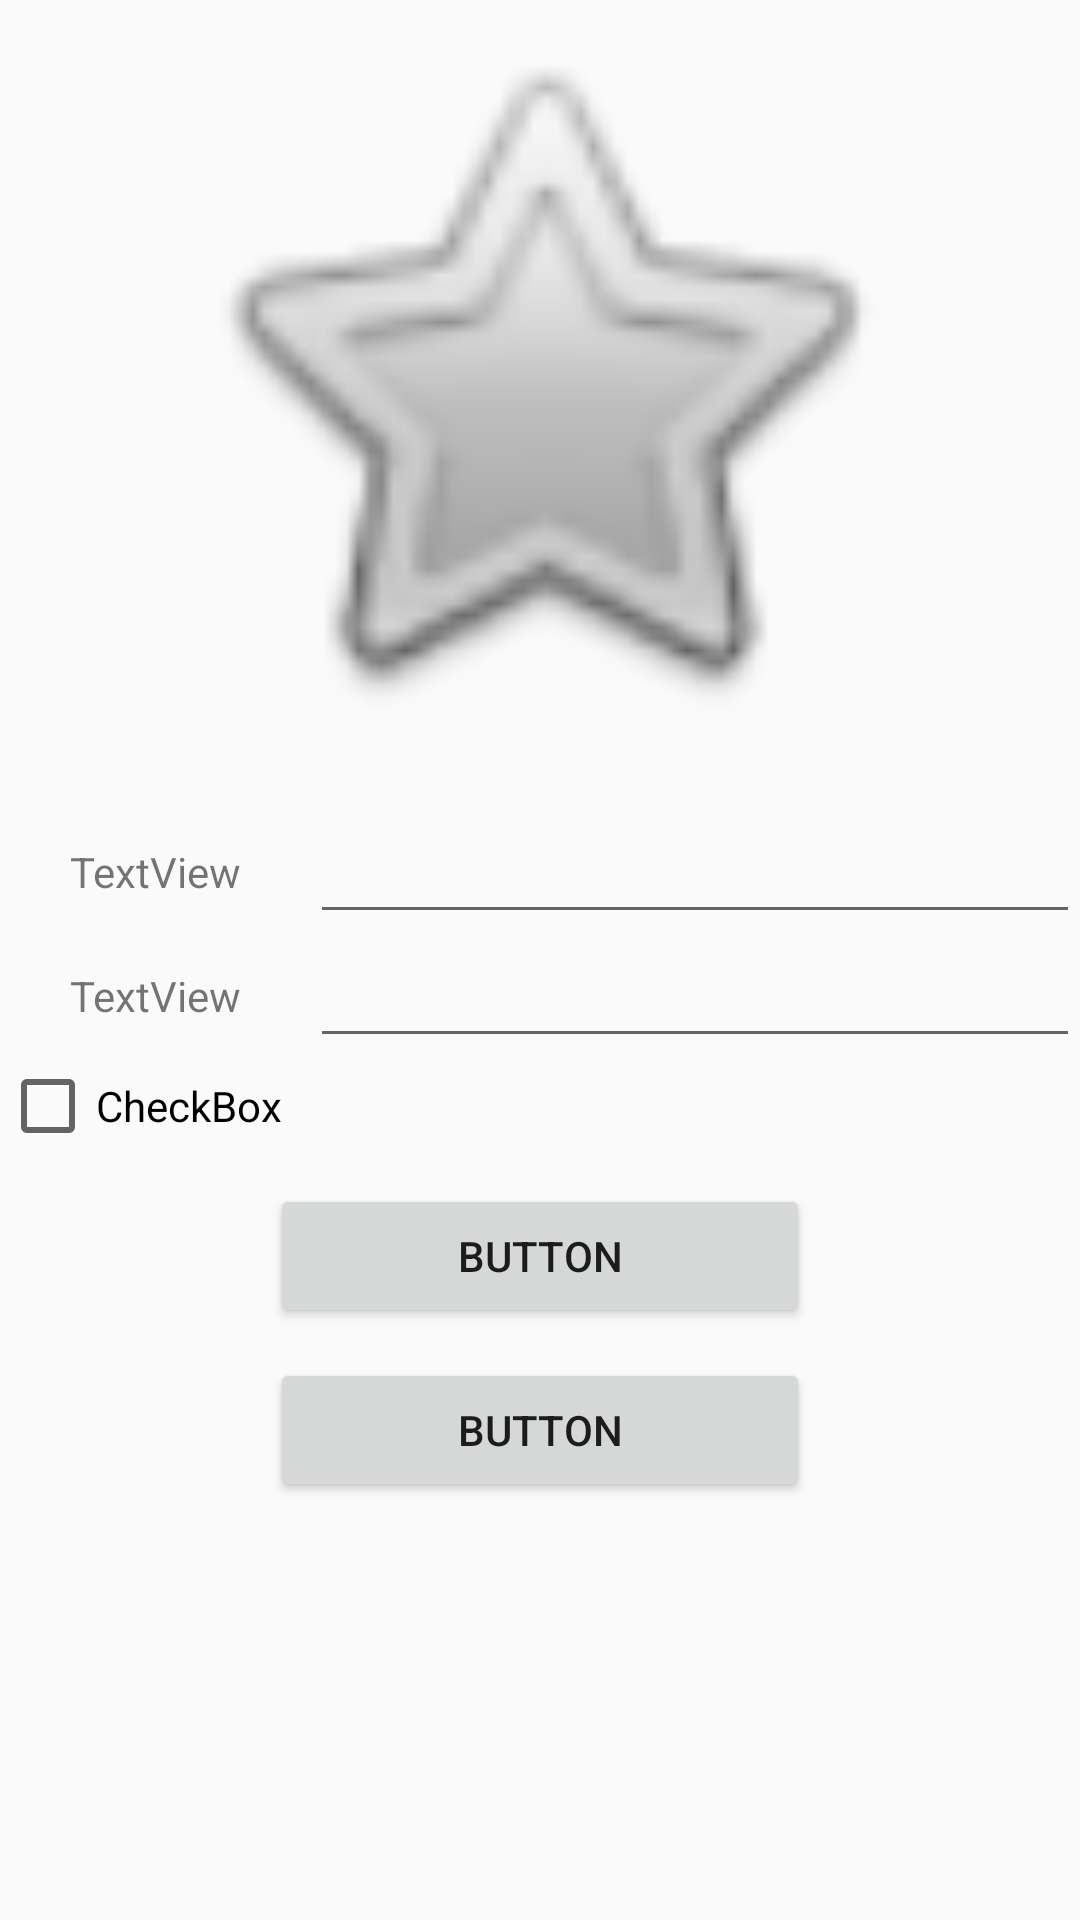

Reconstruct the res/layout file that produces this screen, plus the resources it refers to.
<!-- AndroidManifest.xml: application theme Theme.AppCompat.Light.NoActionBar -->
<!-- res/layout/activity_login.xml -->
<?xml version="1.0" encoding="utf-8"?>
<android.support.constraint.ConstraintLayout xmlns:android="http://schemas.android.com/apk/res/android"
    xmlns:app="http://schemas.android.com/apk/res-auto"
    xmlns:tools="http://schemas.android.com/tools"
    android:layout_width="match_parent"
    android:layout_height="match_parent"
    tools:context="be.eaict.sleepqualitymeter.login">

    <LinearLayout
        android:layout_width="match_parent"
        android:layout_height="match_parent"
        android:orientation="vertical">

        <ImageView
            android:id="@+id/lgnImg"
            android:layout_width="match_parent"
            android:layout_height="250dp"
            app:srcCompat="@android:drawable/btn_star" />

        <LinearLayout
            android:layout_width="match_parent"
            android:layout_height="wrap_content"
            android:layout_marginTop="20dp"
            android:orientation="horizontal">

            <TextView
                android:id="@+id/lgnTxtUsername"
                android:layout_width="wrap_content"
                android:layout_height="match_parent"
                android:layout_weight="1"
                android:gravity="center_vertical|center_horizontal"
                android:text="TextView"
                android:textAlignment="gravity" />

            <EditText
                android:id="@+id/lgnEditUsername"
                android:layout_width="wrap_content"
                android:layout_height="wrap_content"
                android:layout_weight="1"
                android:ems="10"
                android:inputType="textPersonName" />

        </LinearLayout>

        <LinearLayout
            android:layout_width="match_parent"
            android:layout_height="wrap_content"
            android:orientation="horizontal">

            <TextView
                android:id="@+id/lgnTxtPassw"
                android:layout_width="wrap_content"
                android:layout_height="match_parent"
                android:layout_weight="1"
                android:gravity="center"
                android:text="TextView"
                android:textAlignment="center" />

            <EditText
                android:id="@+id/lgnEditPassword"
                android:layout_width="wrap_content"
                android:layout_height="wrap_content"
                android:layout_weight="1"
                android:ems="10"
                android:inputType="textPassword" />
        </LinearLayout>

        <CheckBox
            android:id="@+id/lgnChbRemember"
            android:layout_width="match_parent"
            android:layout_height="wrap_content"
            android:text="CheckBox" />

        <Button
            android:id="@+id/lgnBtnLogin"
            android:layout_width="180dp"
            android:layout_height="wrap_content"
            android:layout_gravity="center"
            android:layout_marginTop="10dp"
            android:gravity="center"
            android:text="Button"
            android:textAlignment="center" />

        <Button
            android:id="@+id/lgnBtnRegister"
            android:layout_width="180dp"
            android:layout_height="wrap_content"
            android:layout_gravity="center"
            android:layout_marginTop="10dp"
            android:text="Button" />
    </LinearLayout>

</android.support.constraint.ConstraintLayout>
<!-- resources referenced by this layout -->
<resources>

</resources>
